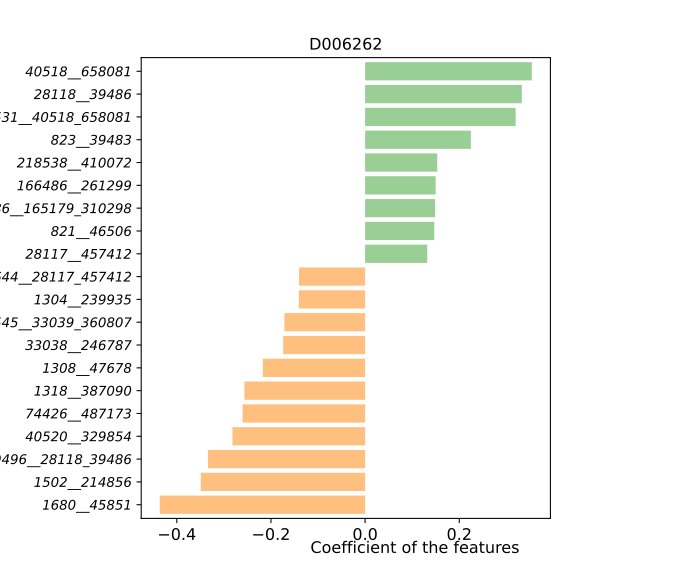

Source data for this figure (header and first rows):
, D006262
818__1308_47678, 0.024
853__39485, -0.01423
1735__88431_411489, -0.017
28116__204516, -0.08458
40545__33039_360807, -0.1713
100886__165179_310298, 0.1488
674529__218538_410072, -0.03165
823__39483, 0.2247
28111__208479, 0.1253
46228__821_46506, 0.08811
166486__261299, 0.1498
39777__357276, -0.06896
1308__47678, -0.2172
1681__74426_487173, 0.1017
301301__820_29466, 0.05555
39496__28118_39486, -0.3337
1623__40520_329854, -0.08349
338188__562_39491, -0.08585
1304__239935, -0.1407
165179__310298, 0.0365
1318__387090, -0.2562
33039__360807, -0.06264
88431__411489, -0.04029
658082__39488_751585, -0.1264
1502__214856, -0.349
817__39492, -0.04887
150055__216816_487174, -0.02199
218538__410072, 0.1532
729__46503, -0.09696
1531__40518_658081, 0.3197
820__29466, 0.08073
821__46506, 0.1468
562__39491, -0.05695
74426__487173, -0.2603
40520__329854, -0.2818
39488__751585, -0.1119
29361__33038_246787, -0.02458
28118__39486, 0.3328
291644__28117_457412, -0.1404
216816__487174, -0.06854
328814__1680_45851, -0.1129
40518__658081, 0.354
33038__246787, -0.174
28117__457412, 0.132
1680__45851, -0.4361
